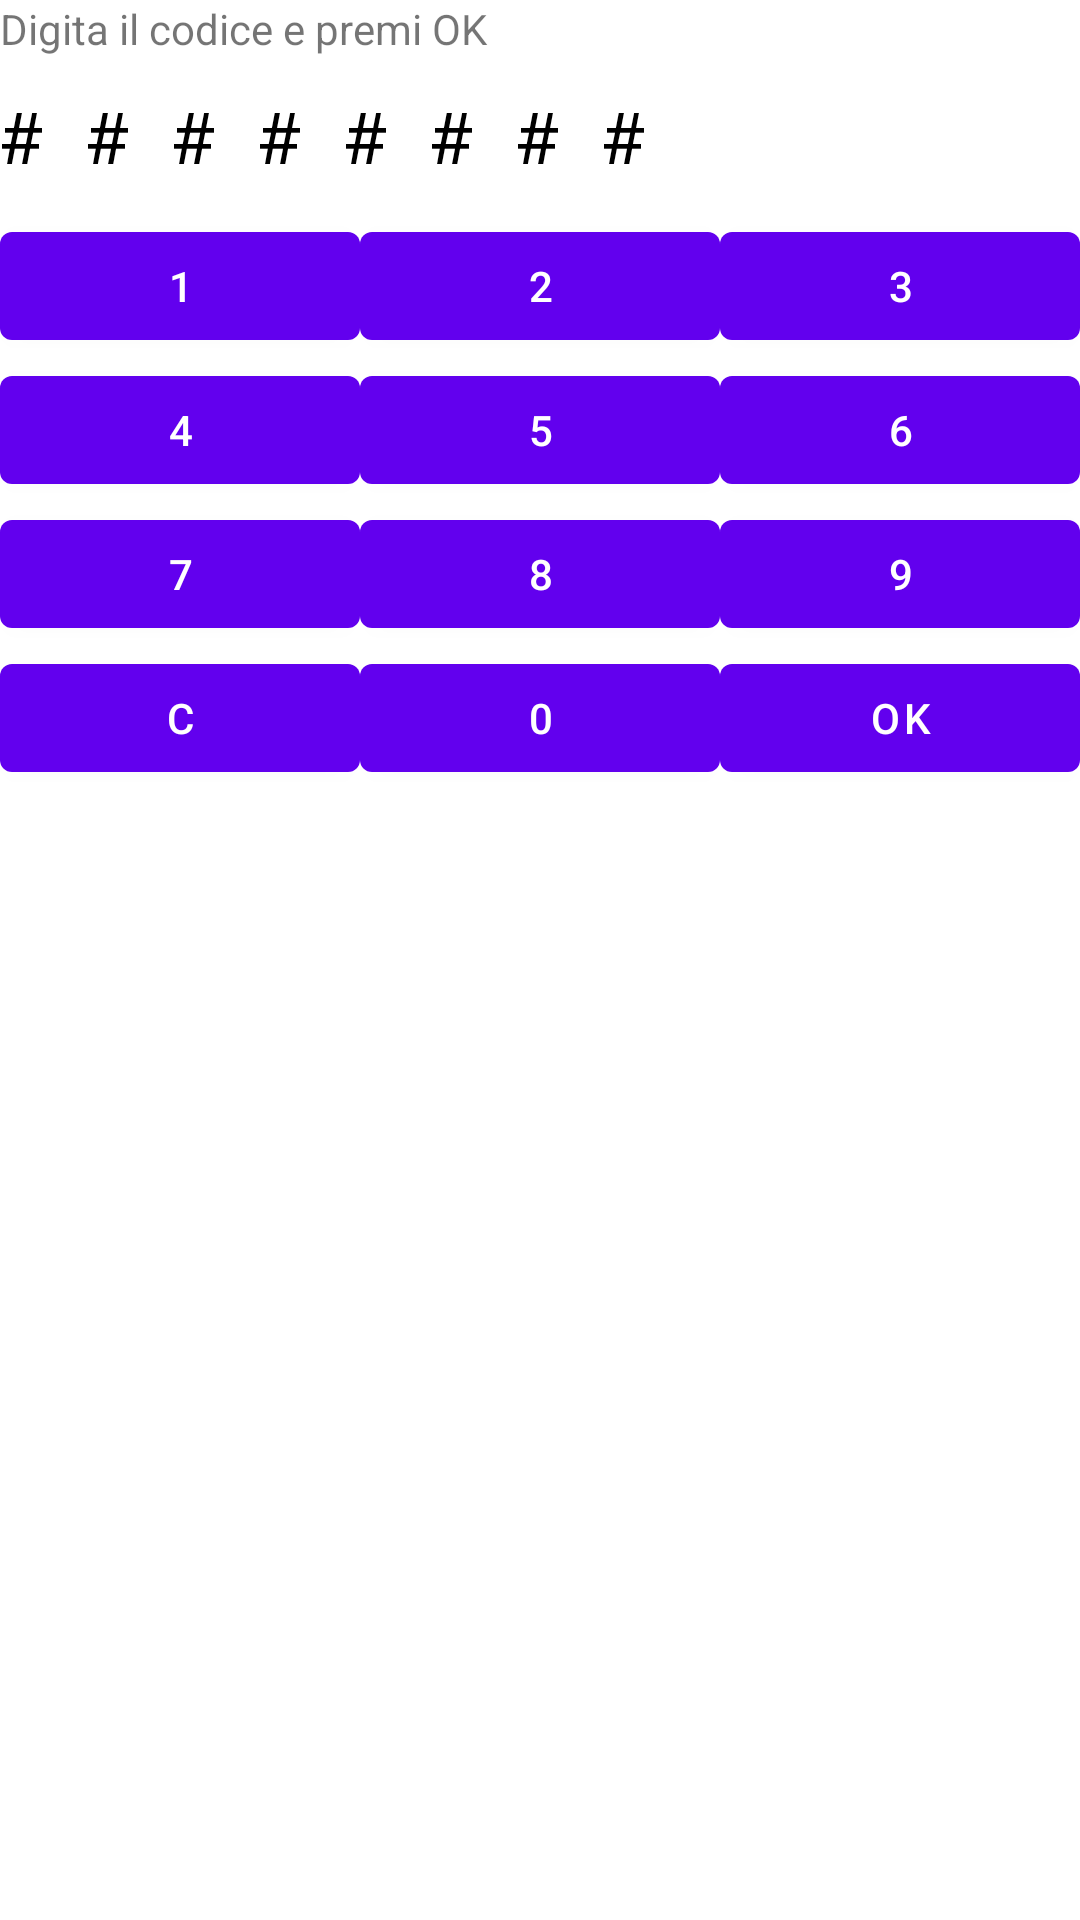

Reconstruct the res/layout file that produces this screen, plus the resources it refers to.
<!-- AndroidManifest.xml: fallback theme Theme.MaterialComponents.DayNight.NoActionBar -->
<!-- res/layout/fragment_login.xml -->
<?xml version="1.0" encoding="utf-8"?>
<LinearLayout xmlns:android="http://schemas.android.com/apk/res/android"
    android:orientation="vertical"
    android:layout_width="match_parent"
    android:layout_height="match_parent">
    <TextView
        android:layout_width="match_parent"
        android:layout_height="wrap_content"
        android:layout_marginBottom="10dp"
        android:text="Digita il codice e premi OK"/>
    <TextView
        android:textSize="24dp"
        android:typeface="monospace"
        android:textColor="#000000"
        android:layout_width="match_parent"
        android:layout_height="wrap_content"
        android:layout_marginBottom="10dp"
        android:text="@string/hashes"
        android:maxLines="1"
        android:singleLine="true"
        android:layout_weight="0"/>
    <TableLayout
        android:layout_width="match_parent"
        android:layout_height="match_parent">
        <TableRow>
            <Button
                android:layout_width="match_parent"
                android:layout_height="match_parent"
                android:text="1"
                android:layout_weight="1"/>
            <Button
                android:layout_width="match_parent"
                android:layout_height="match_parent"
                android:text="2"
                android:layout_weight="1"/>
            <Button
                android:layout_width="match_parent"
                android:layout_height="match_parent"
                android:text="3"
                android:layout_weight="1"/>
        </TableRow>
        <TableRow>
            <Button
                android:layout_width="match_parent"
                android:layout_height="match_parent"
                android:text="4"
                android:layout_weight="1"/>
            <Button
                android:layout_width="match_parent"
                android:layout_height="match_parent"
                android:text="5"
                android:layout_weight="1"/>
            <Button
                android:layout_width="match_parent"
                android:layout_height="match_parent"
                android:text="6"
                android:layout_weight="1"/>
        </TableRow>
        <TableRow>
            <Button
                android:layout_width="match_parent"
                android:layout_height="match_parent"
                android:text="7"
                android:layout_weight="1"/>
            <Button
                android:layout_width="match_parent"
                android:layout_height="match_parent"
                android:text="8"
                android:layout_weight="1"/>
            <Button
                android:layout_width="match_parent"
                android:layout_height="match_parent"
                android:text="9"
                android:layout_weight="1"/>
        </TableRow>
        <TableRow>
            <Button
                android:layout_width="match_parent"
                android:layout_height="match_parent"
                android:text="C"
                android:layout_weight="1"/>
            <Button
                android:layout_width="match_parent"
                android:layout_height="match_parent"
                android:text="0"
                android:layout_weight="1"/>
            <Button
                android:id="@+id/button_ok"
                android:layout_width="match_parent"
                android:layout_height="match_parent"
                android:text="OK"
                android:layout_weight="1"/>
        </TableRow>
    </TableLayout>
</LinearLayout>
<!-- resources referenced by this layout -->
<resources>
  <string name="hashes"># # # # # # # #</string>
</resources>
